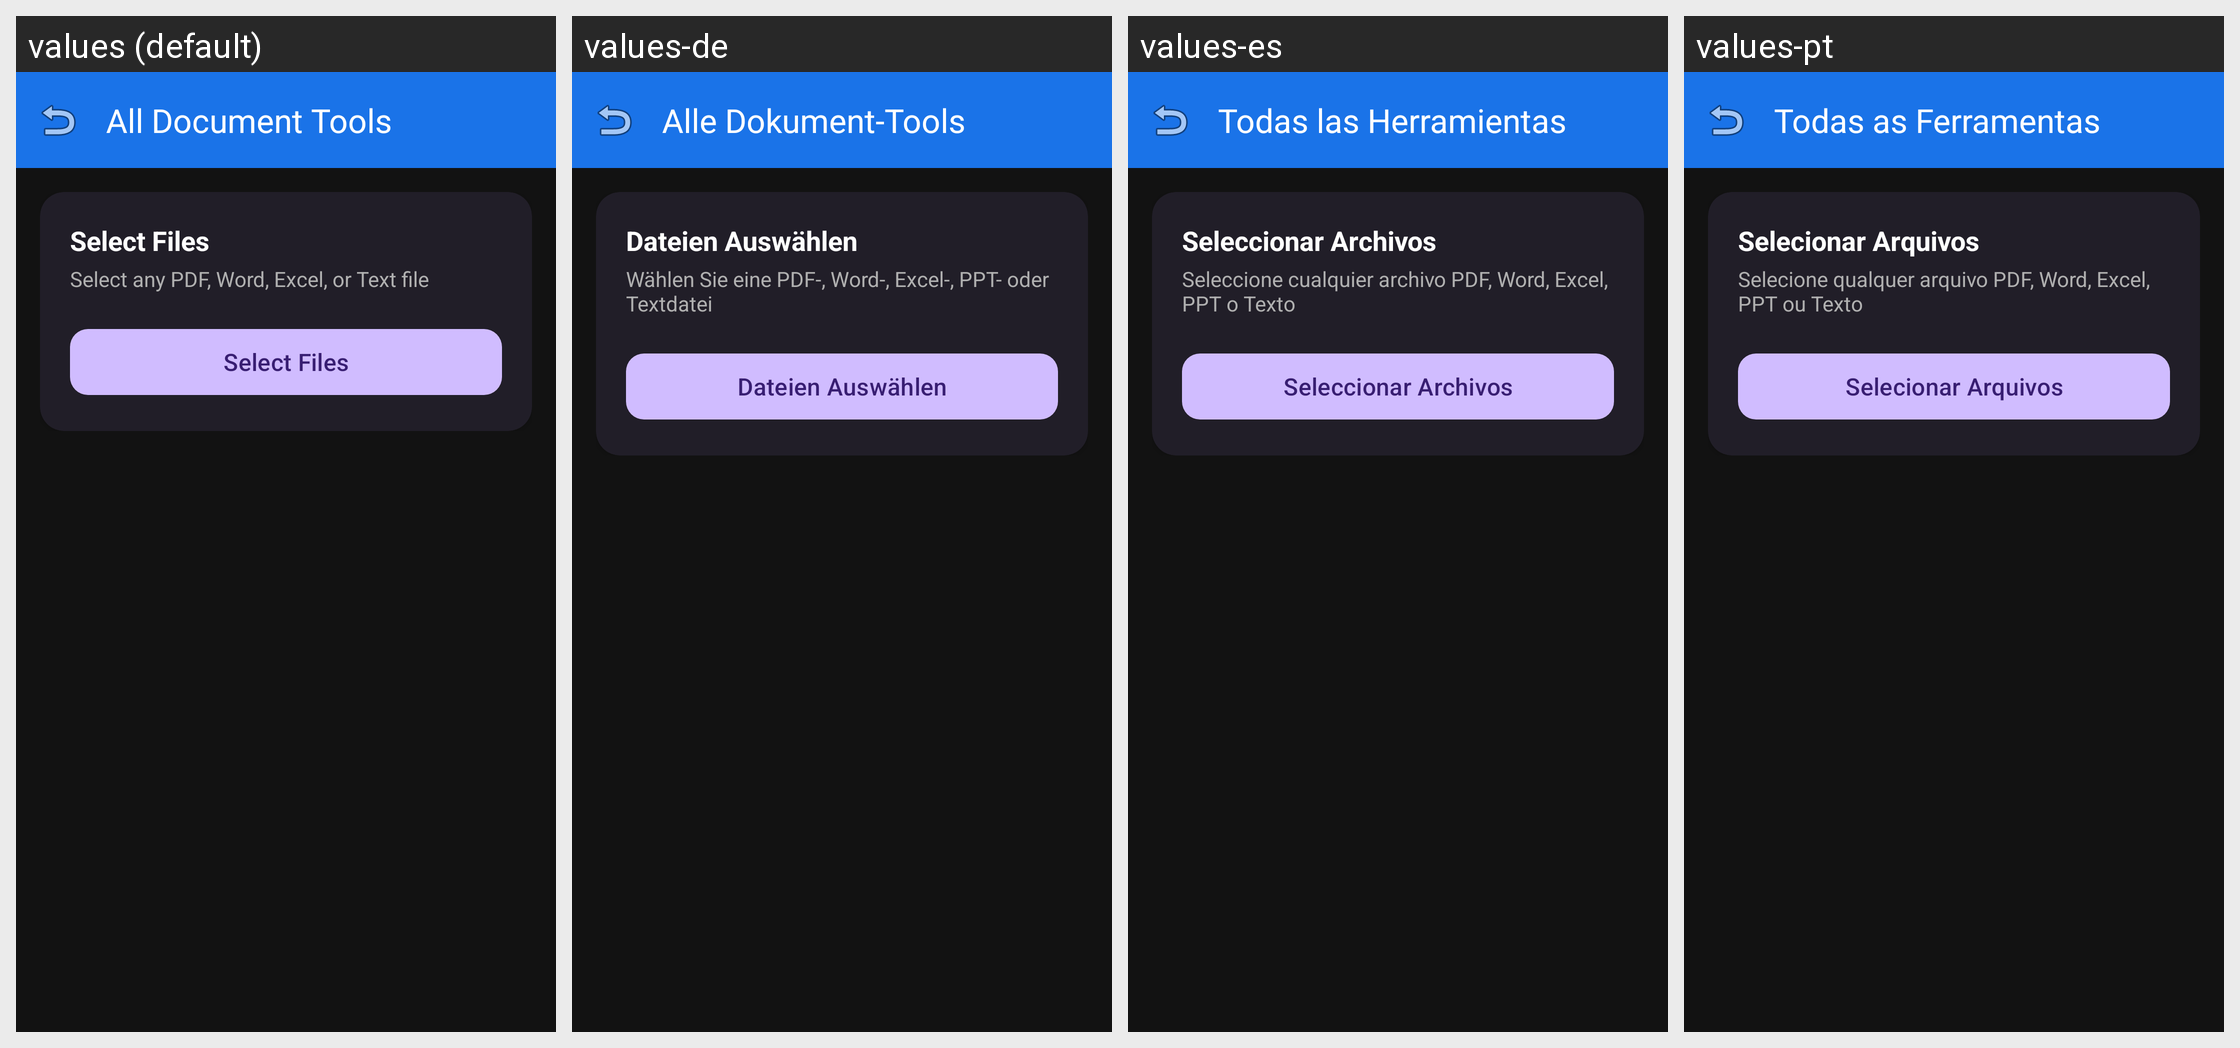

Here is an Android app screen in its default locale and in the app's own translations. Write out the translated-string differences for the strings that appear on this screen.
Android screen res/layout/activity_tool_action.xml rendered under 4 locales, left to right: values (default), values-de, values-es, values-pt. Device: Nexus 5 (rendered at 1080×1920; each locale shown at half size, 540×960, under a caption strip naming it); theme Theme.ASTERDOC.
Other locales in the repository, not shown: values-ar, values-fr, values-rw, values-zh.
Strings drawn on this screen, with the default value and each locale's value (text and hints the layout hard-codes, and strings that could not be matched under every locale, appear in the picture but are not listed):

all_doc_tools
  values: All Document Tools
  values-de: Alle Dokument-Tools
  values-es: Todas las Herramientas
  values-pt: Todas as Ferramentas

btn_select_files
  values: Select Files
  values-de: Dateien Auswählen
  values-es: Seleccionar Archivos
  values-pt: Selecionar Arquivos

open_doc_sub
  values: Select any PDF, Word, Excel, or Text file
  values-de: Wählen Sie eine PDF-, Word-, Excel-, PPT- oder Textdatei
  values-es: Seleccione cualquier archivo PDF, Word, Excel, PPT o Texto
  values-pt: Selecione qualquer arquivo PDF, Word, Excel, PPT ou Texto
